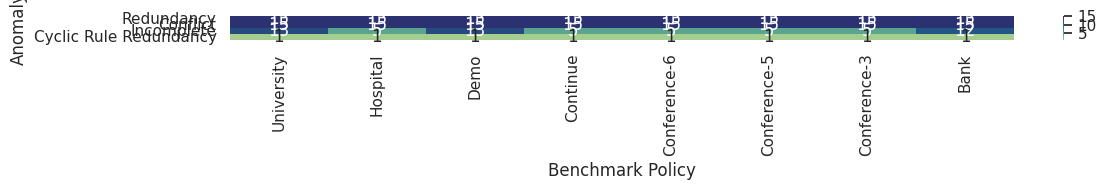

Write the Python code that produced this figure.
import pandas as pd
import seaborn as sns
import matplotlib.pyplot as plt

sns.set()
plt.rcParams["font.family"] = "Times New Roman"

df = pd.DataFrame({'Anomalies': ['Redundancy', 'Conflict', 'Incomplete', 'Cyclic Rule Redundancy'],
                   'University': [15, 15, 13, 1],
                   'Hospital': [15, 15, 5, 1],
                   'Demo': [15, 15, 13, 1],
                   'Continue': [15, 15, 5, 1],
                   'Conference-6': [15, 15, 5, 1],
                   'Conference-5': [15, 15, 5, 1],
                   'Conference-3': [15, 15, 5, 1],
                   'Bank': [15, 15, 12, 1]})

df = df.set_index(['Anomalies'])

print(df)


plt.figure(figsize=(12, 1.7))
# fig = plt.figure()
# fig.tight_layout()

ax = sns.heatmap(data=df, annot=True, cmap="crest")

ax.set(xlabel="Benchmark Policy", ylabel="Anomaly")
ax.margins(x=0)

plt.tight_layout(pad=0)

# ax1 = sns.heatmap()

# plt.show()

# sns.plt.show()

# plt.subplots_adjust(top=0.947,
#                     bottom=0.242,
#                     left=0.171,
#                     right=1,
#                     hspace=0,
#                     wspace=0)

# plt.subplots_adjust(left=0, bottom=0, right=1, top=1, wspace=0, hspace=0)


plt.savefig('test.pdf', bbox_inches='tight')
